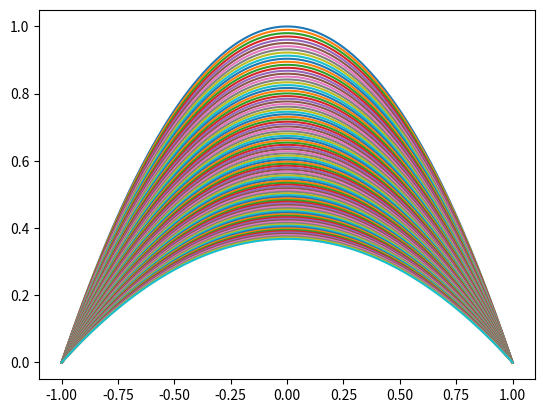

This figure's Python source:
import matplotlib.pyplot as plt
import numpy as np


def solve_ADR(xmin, xmax, tmin, tmax, k, v, g, dg, f, u0, Nx, Nt):
    """Solve 1D
    u_t = (k(x) u_x)_x - v(x) u_x + g(u) + f(x, t)
    with zero boundary condition.
    """
    x = np.linspace(xmin, xmax, Nx)
    t = np.linspace(tmin, tmax, Nt)
    h = x[1] - x[0]
    dt = t[1] - t[0]
    h2 = h**2

    D1 = np.eye(Nx, k=1) - np.eye(Nx, k=-1)
    D2 = -2 * np.eye(Nx) + np.eye(Nx, k=-1) + np.eye(Nx, k=1)
    D3 = np.eye(Nx - 2)
    k = k(x)
    M = -np.diag(D1 @ k) @ D1 - 4 * np.diag(k) @ D2
    m_bond = 8 * h2 / dt * D3 + M[1:-1, 1:-1]
    v = v(x)
    v_bond = 2 * h * np.diag(v[1:-1]) @ D1[1:-1, 1:-1] + 2 * h * np.diag(
        v[2:] - v[: Nx - 2]
    )
    mv_bond = m_bond + v_bond
    c = 8 * h2 / dt * D3 - M[1:-1, 1:-1] - v_bond
    f = f(x[:, None], t)

    u = np.zeros((Nx, Nt))
    u[:, 0] = u0(x)
    for i in range(Nt - 1):
        gi = g(u[1:-1, i])
        dgi = dg(u[1:-1, i])
        h2dgi = np.diag(4 * h2 * dgi)
        A = mv_bond - h2dgi
        b1 = 8 * h2 * (0.5 * f[1:-1, i] + 0.5 * f[1:-1, i + 1] + gi)
        b2 = (c - h2dgi) @ u[1:-1, i].T
        u[1:-1, i + 1] = np.linalg.solve(A, b1 + b2)
    return x, t, u


def main():
    xmin, xmax = -1, 1
    tmin, tmax = 0, 1
    k = lambda x: x**2 - x**2 + 1
    v = lambda x: np.ones_like(x)
    g = lambda u: u**3
    dg = lambda u: 3 * u**2
    f = lambda x, t: np.exp(-t) * (1 + x**2 - 2 * x) - (np.exp(-t) * (1 - x**2)) ** 3
    u0 = lambda x: (x + 1) * (1 - x)
    u_true = lambda x, t: np.exp(-t) * (1 - x**2)

    # xmin, xmax = 0, 1
    # tmin, tmax = 0, 1
    # k = lambda x: np.ones_like(x)
    # v = lambda x: np.zeros_like(x)
    # g = lambda u: u ** 2
    # dg = lambda u: 2 * u
    # f = lambda x, t: x * (1 - x) + 2 * t - t ** 2 * (x - x ** 2) ** 2
    # u0 = lambda x: np.zeros_like(x)
    # u_true = lambda x, t: t * x * (1 - x)

    Nx, Nt = 100, 100
    x, t, u = solve_ADR(xmin, xmax, tmin, tmax, k, v, g, dg, f, u0, Nx, Nt)

    print(np.max(abs(u - u_true(x[:, None], t))))
    plt.plot(x, u)
    plt.show()


if __name__ == "__main__":
    main()
